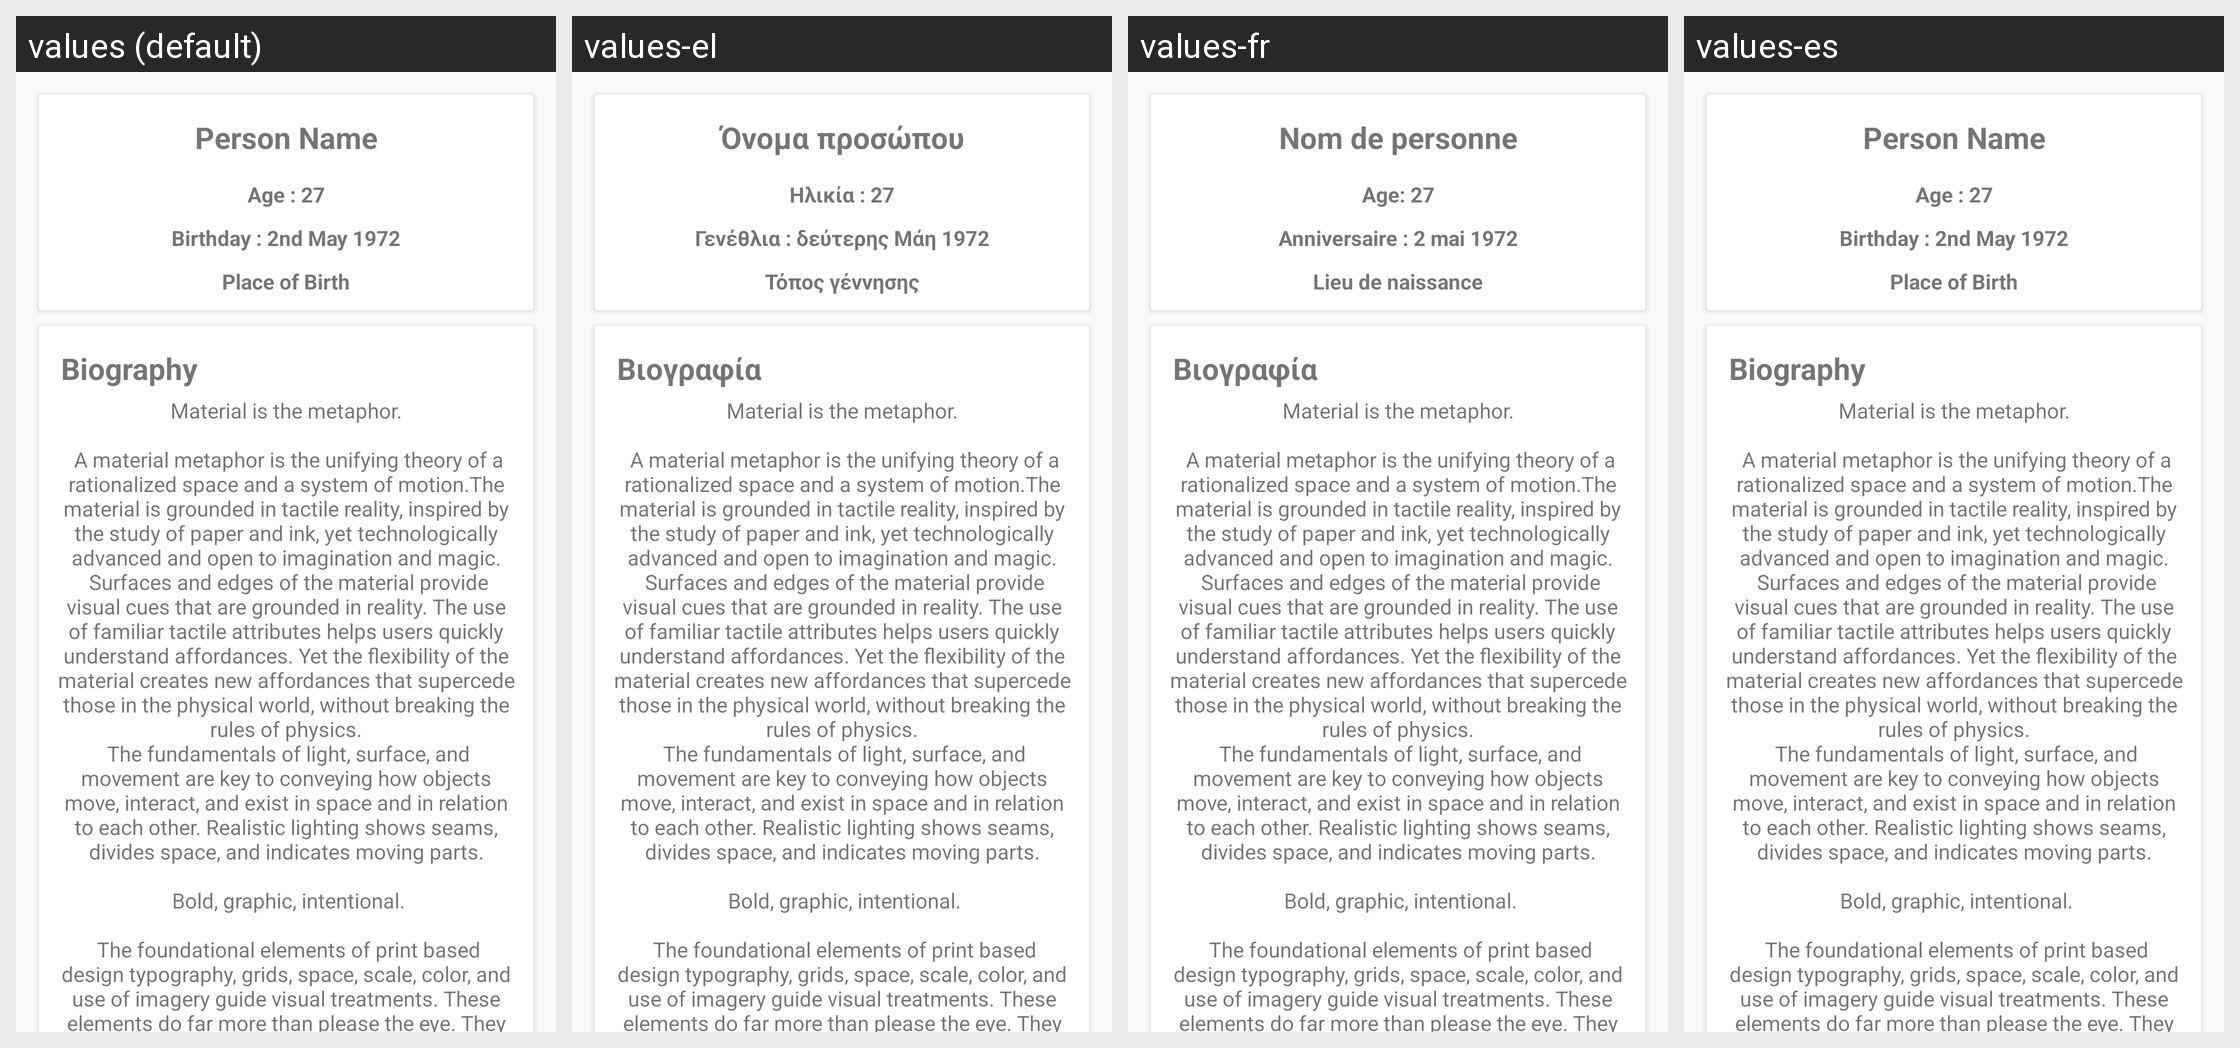

Translations of the strings shown on this Android screen, per locale in the grid:
Android screen res/layout/content_people_profile_fragment.xml rendered under 4 locales, left to right: values (default), values-el, values-fr, values-es. Device: Nexus 5 (rendered at 1080×1920; each locale shown at half size, 540×960, under a caption strip naming it); theme AppTheme.
Strings drawn on this screen, with the default value and each locale's value (text and hints the layout hard-codes, and strings that could not be matched under every locale, appear in the picture but are not listed):

person_name_sample_string
  values: Person Name
  values-el: Όνομα προσώπου
  values-fr: Nom de personne
  values-es: Person Name  [not translated; the default value is used]

age_27_sample
  values: Age : 27
  values-el: Ηλικία : 27
  values-fr: Age: 27
  values-es: Age : 27  [not translated; the default value is used]

birthday_sample_string
  values: Birthday : 2nd May 1972
  values-el: Γενέθλια : δεύτερης Μάη 1972
  values-fr: Anniversaire : 2 mai 1972
  values-es: Birthday : 2nd May 1972  [not translated; the default value is used]

place_of_birth_sample_string
  values: Place of Birth
  values-el: Τόπος γέννησης
  values-fr: Lieu de naissance
  values-es: Place of Birth  [not translated; the default value is used]

title_biography
  values: Biography
  values-el: Βιογραφία
  values-fr: Βιογραφία
  values-es: Biography  [not translated; the default value is used]

large_text
  values: Material is the metaphor.
      
       A material metaphor is the unifying theory of a rationalized space and a system of motion.The material is grounded in tactile reality, inspired by the study of paper and ink, yet technologically advanced and open to imagination and magic.
       Surfaces and edges of the material provide visual cues that are grounded in reality. The use of familiar tactile attributes helps …[clipped]
  values-el: Material is the metaphor.
      
       A material metaphor is the unifying theory of a rationalized space and a system of motion.The material is grounded in tactile reality, inspired by the study of paper and ink, yet technologically advanced and open to imagination and magic.
       Surfaces and edges of the material provide visual cues that are grounded in reality. The use of familiar tactile attributes helps …[clipped]  [not translated; the default value is used]
  values-fr: Material is the metaphor.
      
       A material metaphor is the unifying theory of a rationalized space and a system of motion.The material is grounded in tactile reality, inspired by the study of paper and ink, yet technologically advanced and open to imagination and magic.
       Surfaces and edges of the material provide visual cues that are grounded in reality. The use of familiar tactile attributes helps …[clipped]  [not translated; the default value is used]
  values-es: Material is the metaphor.
      
       A material metaphor is the unifying theory of a rationalized space and a system of motion.The material is grounded in tactile reality, inspired by the study of paper and ink, yet technologically advanced and open to imagination and magic.
       Surfaces and edges of the material provide visual cues that are grounded in reality. The use of familiar tactile attributes helps …[clipped]  [not translated; the default value is used]
